Run: headless pygame with SDL's dummy video driver; simulated clock (each Clock.tick advances the game by its frame time, no real sleeping); random seed 0; keys injected as events and as key.get_pressed() state; mouse plan: one left click at the window centre at the start of phase 2, then a move to the lower-right quarter at the start of phase 3.
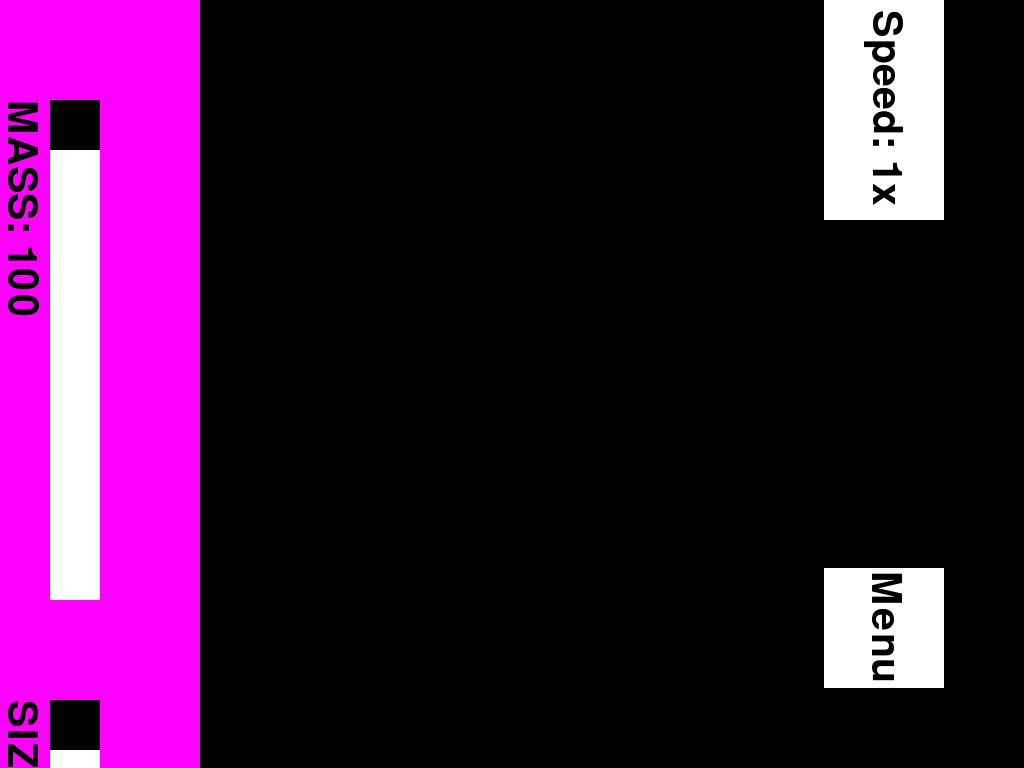
Frame 1 of 4 · flips 1–60 · no input
Frame 2 of 4 · flips 61–180 · clicked the window centre · tapped SPACE, RETURN · held RIGHT (→), D · screen unchanged from frame 1, image omitted
Frame 3 of 4 · flips 181–300 · moved the mouse to the lower-right quarter · held DOWN (↓), S · screen unchanged from frame 2, image omitted
Frame 4 of 4 · flips 301–420 · held LEFT (←), A, UP (↑), W · screen unchanged from frame 3, image omitted

The pygame program that drew these frames:

import pygame, math, time

pygame.init()

#CLASSES AND FUNCTIONS START
class Objects:
	def __init__(self, mass, velocity, size, x, y, locked=False):
		self.mass = mass
		self.v_x = velocity[0]
		self.v_y = velocity[1]
		self.size = size
		self.x = x
		self.y = y
		self.locked = locked
	
	def move(self):
		self.x += (self.v_x*SCALE/(100*SCALE))*timeclick
		self.y += (self.v_y*SCALE/(100*SCALE))*timeclick
		
	def draw(self):
		pygame.draw.circle(screen, (0,0,255),(int(self.x*SCALE),int(self.y*SCALE)), self.size*SCALE)
		
	def collide(self):
			for i in reversed(range(len(objs))):
				if i > len(objs):
					i = 0
				if objs[i] != self:
					if math.sqrt((objs[i].x - self.x)**2 + (objs[i].y - self.y)**2) < self.size:
						self.size += objs[i].size
						self.mass += objs[i].mass
						if not self.locked and not objs[i].locked:
							self.v_x += (self.v_x + objs[i].v_x)/((self.mass + objs[i].mass)/10)
							self.v_y += (self.v_y + objs[i].v_y)/((self.mass + objs[i].mass)/10)
						objs.pop(i)
	
	def gravpull(self, Fg, D, A, theta):
		ax = 0
		ay = 0
		y = 100
		for i in range(len(objs)):
			pygame.draw.line(screen, (108,13,196),(int(self.x*SCALE), int(self.y*SCALE)),(int(objs[i].x*SCALE), int(objs[i].y*SCALE)), 2)
		if not self.locked:
			for i in range(len(objs)):
				theta = math.atan2((objs[i].y - self.y)*SCALE,(objs[i].x - self.x)*SCALE)
				D = math.sqrt(((objs[i].x - self.x)**2)+ ((objs[i].y  - self.y)**2))
				if D != 0:
					Fg = ((((G*(objs[i].mass*20)*(self.mass*20))/((D**2)))))*timeclick
					A = Fg/self.mass
					ax = (math.cos(theta)*A)
					ay = (math.sin(theta)*A)
					self.v_x += ax
					self.v_y += ay
			
		
		
	
def createobject(temploc, mouse):
	try:
		x,y = temploc
		velocity = (int((mouse[0]-x)),int((mouse[1]-y)))
		obj = Objects(SHIPMASS, velocity, size, x/SCALE, y/SCALE, Locked)
		return obj
	except:
		pass
#CLASSES AND FUNCTIONS END

screen = pygame.display.set_mode((0,0),pygame.FULLSCREEN)
clock = pygame.time.Clock()

#CONSTANTS START
G = 5
SHIPMASS = 100
SCALE = 1
COPSCALE = SCALE
size = 10
#CONSTANTS END

font = pygame.font.SysFont("character.tt", 60)
objs = []
temploc = 0
iteration = 0
Fg = 0
D = 0
A = 0
theta = 0
scalechange = False
first = True
Locked = False
MSL = False
sliding = False
mouselocs = [(0,0)]
dists = []
fingers = {}

#UI START
mousesqr = pygame.Rect(0,0,0,0)
MenuAButton = pygame.Rect((screen.get_width())-200, screen.get_height()-200, 120, 120)
Menutext = pygame.transform.rotate(font.render("Menu", (0,0,0), True), -90)
MenuaButton = False
MenuA = pygame.Rect((screen.get_width()-700, screen.get_height()-900, 600, 600))
PlaceButton = pygame.Rect(screen.get_width()-200, screen.get_height()-900, 150, 600)
Placetext = pygame.transform.rotate(font.render("Place Objects", (0,0,0), True), -90)
PlacebuttonClick = True
PlaceMenu = pygame.Rect(0, 0, 200, screen.get_height())
SwipeButton = pygame.Rect(screen.get_width()-350, screen.get_height()-900, 150, 600)
Swipetext = pygame.transform.rotate(font.render("Move Around", (0,0,0), True), -90)
swiping = False
ResetButton = pygame.Rect(screen.get_width()-500, screen.get_height()-900, 150, 600)
Deletetext = pygame.transform.rotate(font.render("Delete All Objects", (0,0,0), True), -90)
TimeRect = pygame.Rect((screen.get_width())-200, 0, 120, 220)
timeclick = 1
TimeText = pygame.transform.rotate(font.render("Speed: "+str(timeclick)+"x" , (0,0,0), True), -90)
timebutton = False

#SLIDERS START
SliderMassRect = pygame.Rect(50, 100, 50, 500)
SliderMassText = pygame.transform.rotate(font.render("MASS: "+str(SHIPMASS), (0,0,0), True), -90)
SliderMassSlider = pygame.Rect(50, 100, 50, 50)
SliderSizeRect = pygame.Rect(50, 700, 50, 500)
SliderSizeText = pygame.transform.rotate(font.render("SIZE: "+str(size), (0,0,0), True), -90)
SliderSizeSlider = pygame.Rect(50, 700, 50, 50)
SliderColourRect = pygame.Rect(50, 1300, 50, 500)
CheckBoxLockedRect = pygame.Rect(20, 2000, 100, 100)
CheckBoxLockedText = pygame.transform.rotate(font.render("Locked", (0,0,0), True), -90)
#SLIDERS END
#UI END


while True:
	mousepos = pygame.mouse.get_pos()
	mousesqr = pygame.Rect(mousepos[0],mousepos[1],20,20)
	screen.fill((0,0,0)) 
	for event in pygame.event.get():
		if event.type == pygame.FINGERDOWN:
			x = event.x * screen.get_width()
			y = event.y * screen.get_height()
			fingers[event.finger_id] = x, y
			if swiping:
				mouselocs = []
			if mousesqr.colliderect(MenuAButton):
				if not MenuaButton:
					MenuaButton = True
				else:
					MenuaButton = False
			elif mousesqr.colliderect(TimeRect):
					if timeclick < 3:
						timeclick += 1
					elif timeclick == 3:
						timeclick = 5
					else:
						timeclick = 1
					TimeText = pygame.transform.rotate(font.render("Speed: "+str(timeclick)+"x" , (0,0,0), True), -90)
					
			elif MenuaButton:
				if mousesqr.colliderect(ResetButton):
					objs = []
				if mousesqr.colliderect(SwipeButton):
					swiping = True
					PlacebuttonClick = False
				if mousesqr.colliderect(PlaceButton):
					PlacebuttonClick = True
					swiping = False
					MenuaButton = False
			elif PlaceMenu:
				if mousesqr.colliderect(CheckBoxLockedRect):
					if Locked:
						Locked = False
					else:
						Locked = True
				elif PlacebuttonClick and mousesqr.x > 200:	
					temploc = pygame.mouse.get_pos()
					
		if event.type == pygame.FINGERUP:
			fingers.pop(event.finger_id, None)
			mouselocs = []
			sliding = False
			if temploc and PlacebuttonClick:
				swiping = False
				obj = createobject(temploc, mousepos)
				objs.append(obj)
			temploc = None
		if event.type == pygame.FINGERMOTION:
			x = event.x * screen.get_width()
			y = event.y * screen.get_height()
			fingers[event.finger_id] = x, y
	if temploc:
		pygame.draw.line(screen, (255,255,255),temploc, mousepos)
		pygame.draw.circle(screen, (0, 255, 0), temploc, size*SCALE)
	
	#if COPSCALE != SCALE:
#		scalechange = True

	for obj in objs:
		obj.draw()
		obj.gravpull(Fg, D, A, theta)
		obj.move()
		obj.collide()
	
	
	pygame.draw.rect(screen, (255,255,255), MenuAButton)
	screen.blit(Menutext, ((screen.get_width())-160, screen.get_height()-197))
	pygame.draw.rect(screen, (255,255,255), TimeRect)
	screen.blit(TimeText, ((screen.get_width())-160, 10))
	if MenuaButton:
		pygame.draw.rect(screen, (255,255,255), MenuA)
		pygame.draw.rect(screen, (255,0,255), PlaceButton)
		screen.blit(Placetext, (screen.get_width()-160, screen.get_height()-750))
		pygame.draw.rect(screen, (0,255,0), SwipeButton)
		screen.blit(Swipetext, (screen.get_width()-310, screen.get_height()-750))
		pygame.draw.rect(screen, (255,0,0), ResetButton)
		screen.blit(Deletetext, (screen.get_width()-460, screen.get_height()-750))
	if PlacebuttonClick:
		pygame.draw.rect(screen, (255,0,255), PlaceMenu)
		pygame.draw.rect(screen, (255, 255, 255), SliderMassRect)
		pygame.draw.rect(screen, (0,0,0), SliderMassSlider)
		screen.blit(SliderMassText, (0, 100))
		pygame.draw.rect(screen, (255, 255, 255), SliderSizeRect)
		pygame.draw.rect(screen, (0,0,0), SliderSizeSlider)
		screen.blit(SliderSizeText, (0, 700))
		pygame.draw.rect(screen, (255, 255, 255), SliderColourRect)
		pygame.draw.rect(screen, (255, 255, 255), CheckBoxLockedRect)
		screen.blit(CheckBoxLockedText, (120, 2000))
		if Locked:
			pygame.draw.line(screen, (0,0,0), (40, 2040),(70, 2020), 10)
			pygame.draw.line(screen, (0,0,0), (100, 2070),(40, 2040), 10)
	
	if swiping and len(fingers.items()) == 1:
		if len(mouselocs) == 0:
			mouselocs.append(pygame.mouse.get_pos())
		for i in range(len(mouselocs)):
			if mouselocs[i] != mousepos:
				if i == len(mouselocs)-1:
					mouselocs.append(pygame.mouse.get_pos())
		if len(mouselocs) > 10:
			mouselocs.pop(0)
		if mouselocs[len(mouselocs)-1] == mouselocs[0][0] or mouselocs[len(mouselocs)-1][1] == mouselocs[0][1]:
			pass
		for i in range(len(objs)):
			try:
				objs[i].x += ((mouselocs[len(mouselocs)-1][0] - mouselocs[0][0]))/(SCALE*10)
				objs[i].y += ((mouselocs[len(mouselocs)-1][1] -mouselocs[0][1]))/(SCALE*10)
			except:
				pass
	elif swiping and len(fingers.items()) == 2:
		dists.append(math.sqrt(((fingers.get(0)[0]-fingers.get(1)[0])**2)+((fingers.get(0)[1]-fingers.get(1)[1])**2)))
		if dists[0] - dists[len(dists)-1] < 0 and SCALE < 5:
			SCALE += ((abs(dists[0] - dists[len(dists)-1])))/20000
		elif dists[0] - dists[len(dists)-1] > 0 and SCALE > 0.1:
			SCALE -= ((abs(dists[0] - dists[len(dists)-1]))/20000)
		
		SCALE = abs(SCALE)
		if len(dists)-1 > 10:
			dists.pop(0)
	else:
		mouselocs = []
		dists = []
		
	if scalechange:
		COPSCALE = SCALE
		scalechange = False
	
	if PlaceMenu:
		mousepos = pygame.mouse.get_pos()
		mousesqr = pygame.Rect(mousepos[0],mousepos[1],20,20)
		if (mousesqr.colliderect(SliderMassSlider) and mousesqr.x < 200):
			sliding = True
		else:
			sliding = False
		if sliding:
			SliderMassSlider.y = pygame.mouse.get_pos()[1]
			if SliderMassSlider.y < 100:
				SliderMassSlider.y = 100
			elif SliderMassSlider.y > 550:
				SliderMassSlider.y = 550
				
		if (mousesqr.colliderect(SliderSizeSlider) and mousesqr.x < 200):
			sliding = True
		else:
			sliding = False
		if sliding:
			SliderSizeSlider.y = pygame.mouse.get_pos()[1]
			if SliderSizeSlider.y < 700:
				SliderSizeSlider.y = 700
			elif SliderSizeSlider.y > 1150:
				SliderSizeSlider.y = 1150
		
	
	if (((SliderMassSlider.y-96)/400)*10000) != SHIPMASS:
		SHIPMASS =((SHIPMASS/108000)*400)+96
		SHIPMASS = (((SliderMassSlider.y-96)/400)*10000)
	SliderMassText = pygame.transform.rotate(font.render("MASS: "+str(SHIPMASS), (0,0,0), True), -90)
	
	if (((SliderSizeSlider.y-660)/400)*100) != size:
		size =((size/100)*400)+660
		size = (((SliderSizeSlider.y-660)/400)*100)
	SliderSizeText = pygame.transform.rotate(font.render("SIZE: "+str(size), (0,0,0), True), -90)
	
	#for i in range(len(objs)):
#			if PlaceMenu:
#				if objs[i].x-objs[i].size < 200 or objs[i].x+objs[i].size > screen.get_width():
#					objs[i].v_x = -objs[i].v_x 
			#else:
#				if objs[i].x-objs[i].size < 0 or objs[i].x+objs[i].size > screen.get_width():
#					objs[i].v_x = -objs[i].v_x 
#			if objs[i].y-objs[i].size < 0 or objs[i].y+objs[i].size > screen.get_height():
#				objs[i].v_y = -objs[i].v_y
	
	#for finger, pos in fingers.items():
#		mousesqr = pygame.Rect(pos[0],pos[1],20,20)
#		pygame.draw.rect(screen, (255,255,255), mousesqr)
	pygame.display.flip()
	clock.tick(120)
